Photos from the image-classification dataset "data" in the GitHub repository fletcherd3/Antarctic-Snowstorm-Classification. Its 2 classes are: clear, storm.

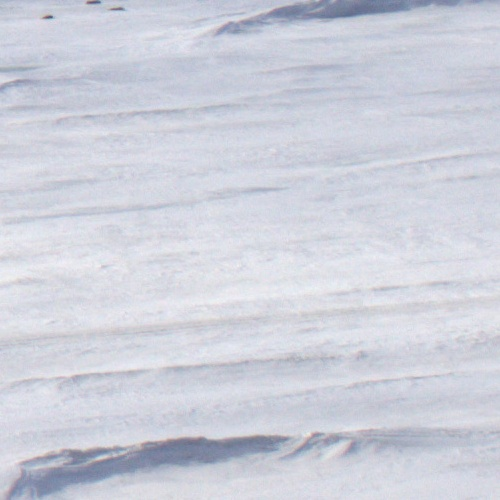
Label: clear

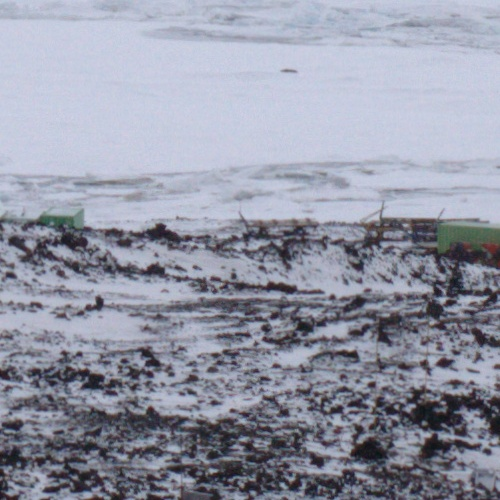
Label: clear

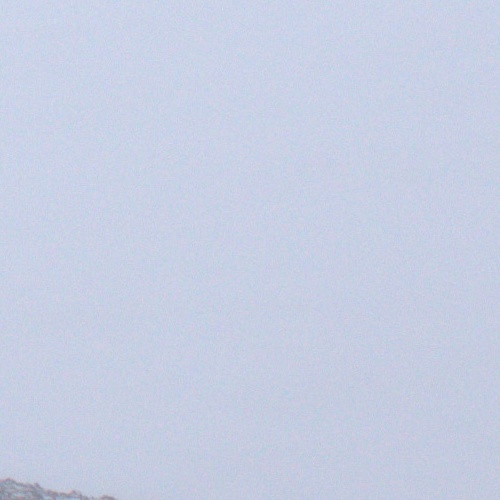
Label: storm

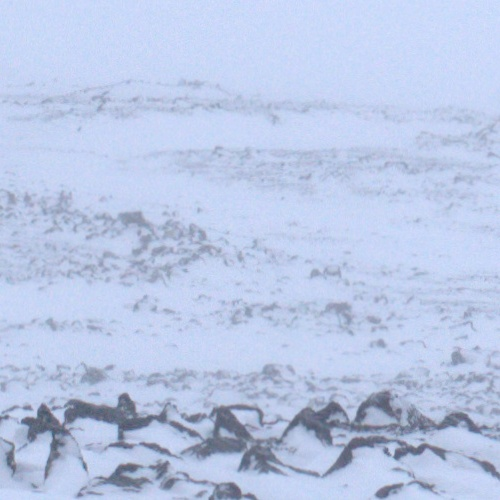
Label: storm

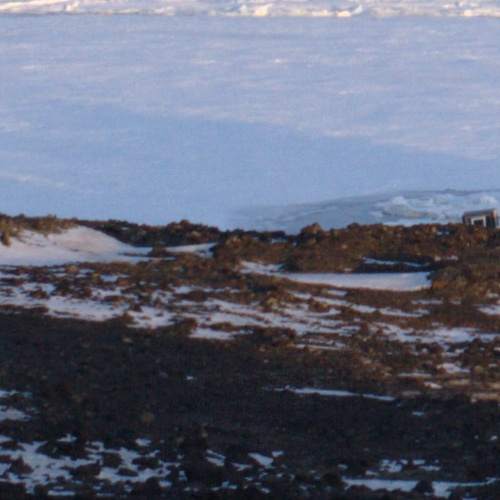
Label: clear

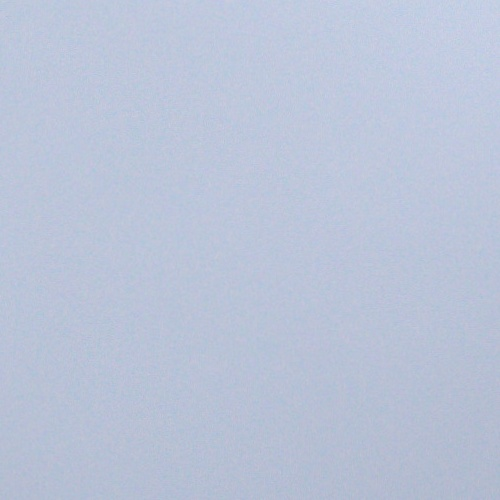
Label: storm
